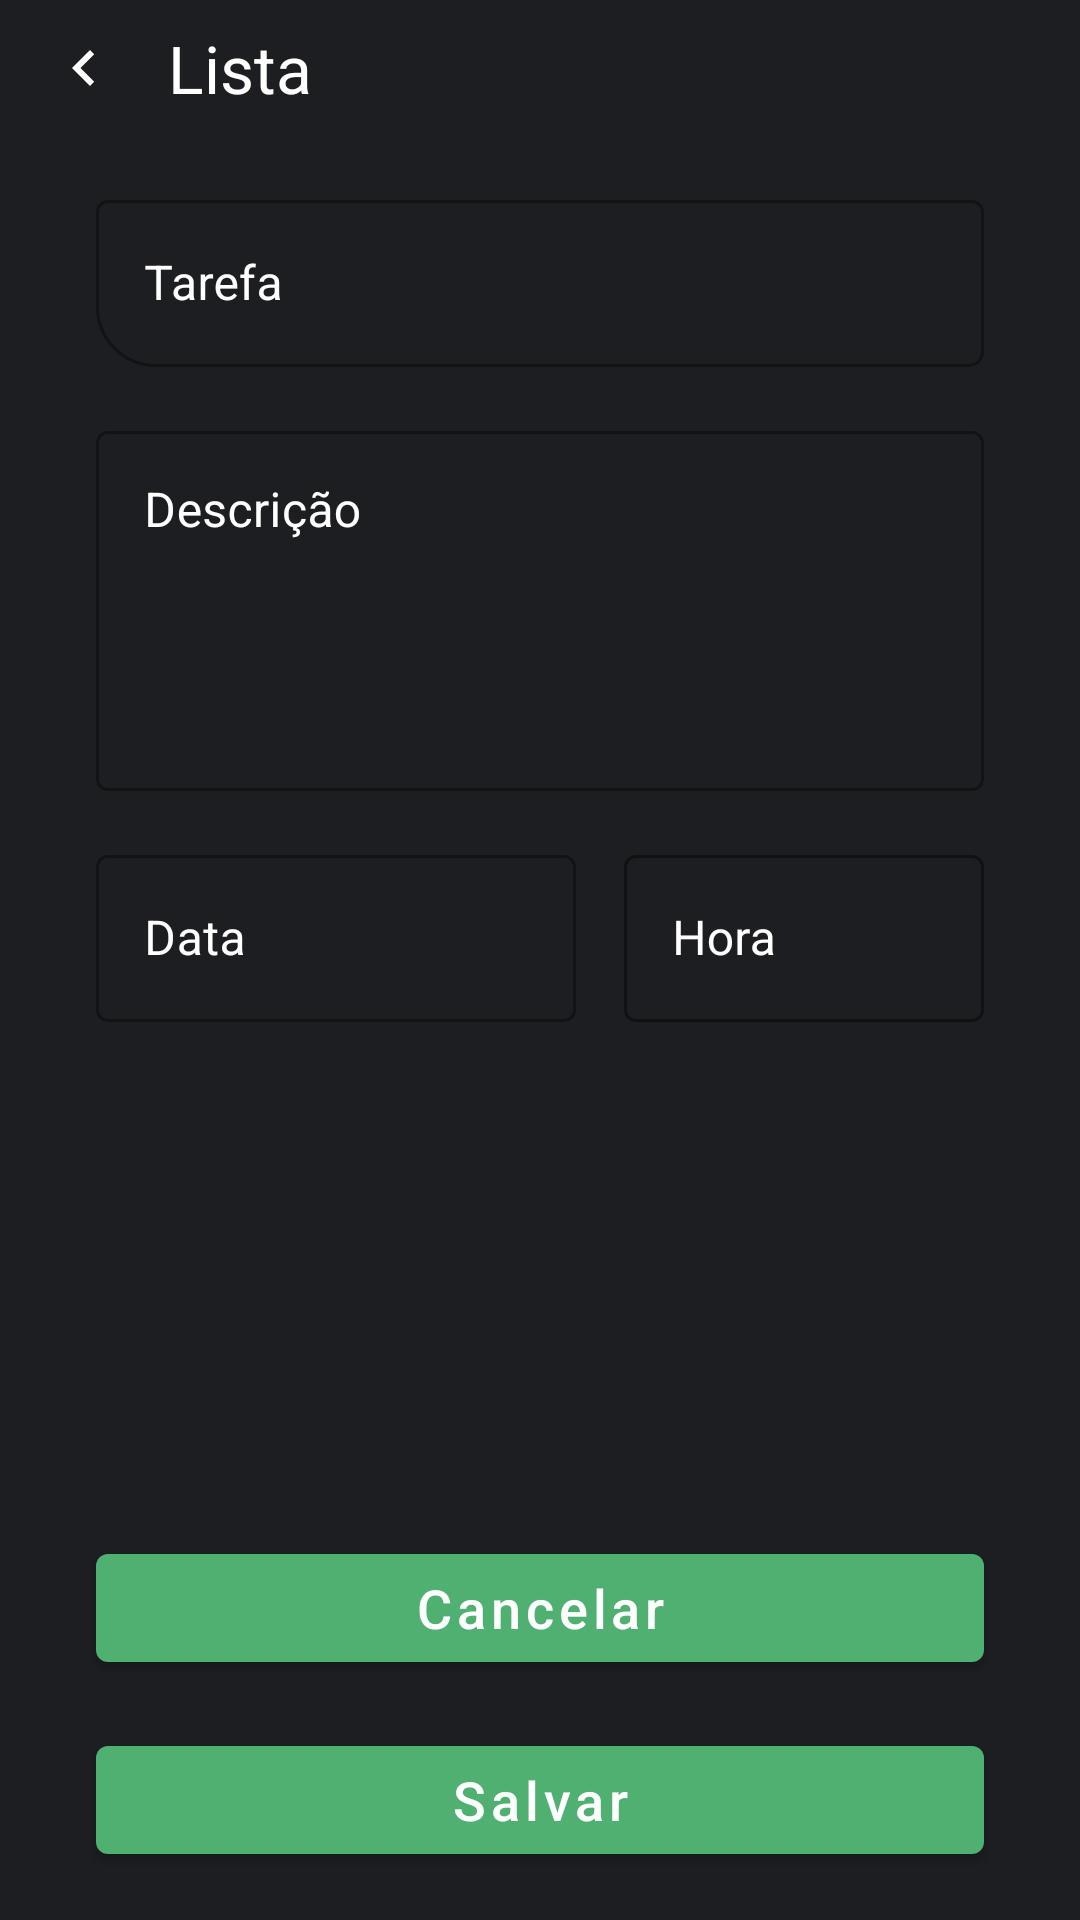

Here is an Android app screen rendered from its layout file. Give the layout XML and the strings, colors and styles it references.
<!-- AndroidManifest.xml: application theme Theme.ToDoList -->
<!-- res/layout/activity_add_task.xml -->
<?xml version="1.0" encoding="utf-8"?>
<androidx.constraintlayout.widget.ConstraintLayout xmlns:android="http://schemas.android.com/apk/res/android"
    android:layout_width="match_parent"
    android:layout_height="match_parent"
    android:background="@color/black_piano"
    android:textColor="@color/white"
    android:tint="@color/white"
    xmlns:app="http://schemas.android.com/apk/res-auto"
    xmlns:tools="http://schemas.android.com/tools">

    <androidx.constraintlayout.widget.ConstraintLayout
        android:id="@+id/toolbar"
        android:layout_width="match_parent"
        android:layout_height="wrap_content"
        android:background="@color/black_piano"
        app:layout_constraintEnd_toEndOf="parent"
        app:layout_constraintStart_toStartOf="parent"
        app:layout_constraintTop_toTopOf="parent" >

        <ImageView
            android:id="@+id/iv_navigate"
            android:layout_width="wrap_content"
            android:layout_height="wrap_content"
            android:layout_marginVertical="8dp"
            android:layout_marginHorizontal="16dp"
            android:src="@drawable/ic_navigate"
            app:layout_constraintBottom_toBottomOf="parent"
            app:layout_constraintStart_toStartOf="parent"
            app:layout_constraintTop_toTopOf="parent" />

        <TextView
            android:layout_width="wrap_content"
            android:layout_height="wrap_content"
            android:layout_marginHorizontal="16dp"
            android:layout_marginVertical="8dp"
            android:text="@string/lable_task"
            android:textColor="@color/white"
            android:textSize="22sp"
            app:layout_constraintBottom_toBottomOf="parent"
            app:layout_constraintEnd_toEndOf="parent"
            app:layout_constraintHorizontal_bias="0.0"
            app:layout_constraintStart_toEndOf="@+id/iv_navigate"
            app:layout_constraintTop_toTopOf="parent"
            app:layout_constraintVertical_bias="0.888" />

    </androidx.constraintlayout.widget.ConstraintLayout>

    <androidx.constraintlayout.widget.Guideline
        android:id="@+id/gl_start"
        android:layout_width="wrap_content"
        android:layout_height="wrap_content"
        android:orientation="vertical"
        app:layout_constraintGuide_begin="32dp"/>

    <androidx.constraintlayout.widget.Guideline
        android:id="@+id/gl_end"
        android:layout_width="wrap_content"
        android:layout_height="wrap_content"
        android:orientation="vertical"
        app:layout_constraintGuide_end="32dp"/>

    <com.google.android.material.textfield.TextInputLayout
        android:id="@+id/et_titulo"
        android:layout_width="0dp"
        android:layout_height="wrap_content"
        app:hintTextColor="@color/white"
        app:counterTextColor="@color/white"
        android:layout_marginTop="16dp"
        app:boxCornerRadiusBottomEnd="5dp"
        app:boxCornerRadiusBottomStart="20dp"
        android:hint="@string/label_title"
        android:textColorHint="@color/white"
        style="@style/Widget.MaterialComponents.TextInputLayout.OutlinedBox"
        app:layout_constraintTop_toBottomOf="@id/toolbar"
        app:layout_constraintStart_toStartOf="@id/gl_start"
        app:layout_constraintEnd_toEndOf="@id/gl_end">

        <com.google.android.material.textfield.TextInputEditText
            android:layout_width="match_parent"
            android:layout_height="wrap_content"
            android:inputType="text"
            android:textColor="@color/white" />

    </com.google.android.material.textfield.TextInputLayout>

    <com.google.android.material.textfield.TextInputLayout
        android:id="@+id/et_descricao"
        android:layout_width="0dp"
        android:layout_height="wrap_content"
        app:counterTextColor="@color/white"
        android:layout_marginTop="16dp"
        android:textColorHint="@color/white"
        android:hint="@string/label_desc"
        app:hintTextColor="@color/white"
        style="@style/Widget.MaterialComponents.TextInputLayout.OutlinedBox"
        app:layout_constraintTop_toBottomOf="@id/et_titulo"
        app:layout_constraintStart_toStartOf="@id/gl_start"
        app:layout_constraintEnd_toEndOf="@id/gl_end">

        <com.google.android.material.textfield.TextInputEditText
            android:layout_width="match_parent"
            android:layout_height="120dp"
            android:gravity="top"
            android:inputType="text"
            android:textColor="@color/white" />

    </com.google.android.material.textfield.TextInputLayout>

    <com.google.android.material.textfield.TextInputLayout
        android:id="@+id/et_data"
        style="@style/Widget.MaterialComponents.TextInputLayout.OutlinedBox"
        android:layout_width="0dp"
        android:layout_height="wrap_content"
        android:layout_marginTop="16dp"
        android:textColorHint="@color/white"
        android:hint="@string/lable_date"
        android:tint="@color/white"
        app:layout_constraintEnd_toStartOf="@id/et_hora"
        app:layout_constraintHorizontal_weight="2"
        app:layout_constraintStart_toStartOf="@id/gl_start"
        app:layout_constraintTop_toBottomOf="@id/et_descricao"
        app:startIconDrawable="@drawable/ic_date"
        app:startIconTint="@color/green">

        <com.google.android.material.textfield.TextInputEditText

            android:layout_width="match_parent"
            android:layout_height="wrap_content"
            android:focusable="false"
            android:inputType="none"
            android:textColor="@color/white" />

    </com.google.android.material.textfield.TextInputLayout>

    <com.google.android.material.textfield.TextInputLayout
        android:id="@+id/et_hora"
        style="@style/Widget.MaterialComponents.TextInputLayout.OutlinedBox"
        android:layout_width="0dp"
        android:layout_height="wrap_content"
        android:layout_marginStart="16dp"
        android:layout_marginTop="16dp"
        android:hint="@string/lable_hour"
        android:textColorHint="@color/white"
        app:boxStrokeColor="@color/white"
        app:counterTextColor="@color/white"
        app:layout_constraintEnd_toEndOf="@id/gl_end"
        app:layout_constraintHorizontal_weight="1.5"
        app:layout_constraintStart_toEndOf="@id/et_data"
        app:layout_constraintTop_toBottomOf="@id/et_descricao"
        app:passwordToggleTint="#F8F8F8"
        app:startIconDrawable="@drawable/ic_timer"
        app:startIconTint="@color/green">

        <com.google.android.material.textfield.TextInputEditText
            android:layout_width="match_parent"
            android:layout_height="wrap_content"
            android:focusable="false"
            android:inputType="none"
            android:textColor="@color/white"
            android:textColorHighlight="@color/white"
            android:textColorHint="@color/white" />

    </com.google.android.material.textfield.TextInputLayout>

    <com.google.android.material.button.MaterialButton
        android:id="@+id/btn_cancel"
        android:layout_width="0dp"
        android:layout_height="wrap_content"
        android:layout_marginBottom="16dp"
        android:textColor="@color/white"
        android:textAllCaps="false"
        android:textSize="18sp"
        android:text="@string/lable_cancel"
        style="@style/Widget.MaterialComponents.Button"
        app:layout_constraintBottom_toTopOf="@id/btn_new_task"
        app:layout_constraintStart_toStartOf="@id/gl_start"
        app:layout_constraintEnd_toEndOf="@id/gl_end"/>

    <com.google.android.material.button.MaterialButton
        android:id="@+id/btn_new_task"
        android:layout_width="0dp"
        android:layout_height="wrap_content"
        android:layout_marginBottom="16dp"
        android:text="@string/label_save_task"
        android:textSize="18sp"
        android:textColor="@color/white"
        android:textAllCaps="false"
        style="@style/TextAppearance.MaterialComponents.Button"
        app:layout_constraintBottom_toBottomOf="parent"
        app:layout_constraintStart_toStartOf="@id/gl_start"
        app:layout_constraintEnd_toEndOf="@id/gl_end"/>


    
</androidx.constraintlayout.widget.ConstraintLayout>
<!-- resources referenced by this layout -->
<resources>
  <color name="black_piano">#1D1E22</color>
  <color name="green">#4fb071</color>
  <color name="white">#FFFFFFFF</color>
  <!-- drawable ic_navigate (drawable) -->
  <vector xmlns:android="http://schemas.android.com/apk/res/android"
      android:width="24dp"
      android:height="24dp"
      android:viewportWidth="24"
      android:viewportHeight="24"
      android:autoMirrored="true">
    <path
        android:fillColor="@android:color/white"
        android:pathData="M15.41,7.41L14,6l-6,6 6,6 1.41,-1.41L10.83,12z"/>
  </vector>
  <string name="label_desc">Descrição</string>
  <string name="label_save_task">Salvar</string>
  <string name="label_title">Tarefa</string>
  <string name="lable_cancel">Cancelar</string>
  <string name="lable_date">Data</string>
  <string name="lable_hour">Hora</string>
  <string name="lable_task">Lista</string>
  <style name="Theme.ToDoList" parent="Theme.MaterialComponents.DayNight.NoActionBar">
          
          <item name="colorPrimary">@color/yello</item>
          <item name="colorPrimaryDark">@color/orange</item>
          <item name="colorPrimaryVariant">@color/yello</item>
          <item name="colorOnPrimary">@color/white</item>
          
          <item name="colorSecondary">@color/white</item>
          <item name="colorSecondaryVariant">@color/teal_700</item>
          <item name="colorOnSecondary">@color/white</item>
          
          <item name="android:statusBarColor" tools:targetApi="l">?attr/colorPrimaryVariant</item>
          
      </style>
  <color name="yello">#4fb071</color>
  <color name="orange">#4fb071</color>
  <color name="teal_700">#FF018786</color>
</resources>
